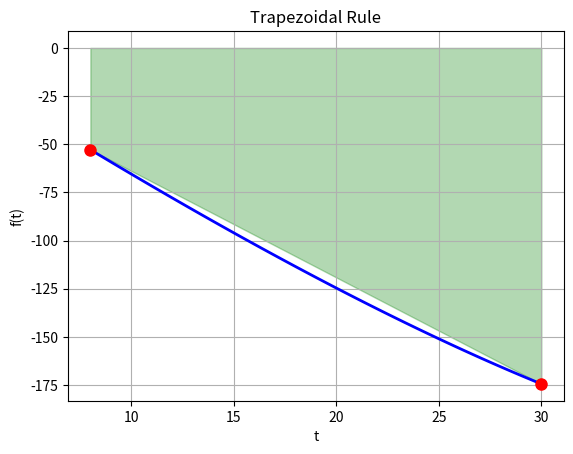

Write the Python code that produced this figure.
import numpy as np
import matplotlib.pyplot as plt

def trapezoidal(f, a, b):
    return (b - a) / 2 * (f(a) + f(b)) 

# Example function
def f(t):
    return 200 * np.log(140000 / (140000 - 2100*t)) - 9.8*t

a, b = 8, 30
result = trapezoidal(f, a, b)

print(f"Trapezoidal Rule: {result:.6f}")

# Plot
t = np.linspace(a, b, 100)
plt.plot(t, f(t), 'b-', linewidth=2)
plt.fill_between([a, b], 0, [f(a), f(b)], alpha=0.3, color='green')
plt.plot([a, b], [f(a), f(b)], 'ro', markersize=8)
plt.xlabel('t')
plt.ylabel('f(t)')
plt.title('Trapezoidal Rule')
plt.grid(True)
plt.show()
